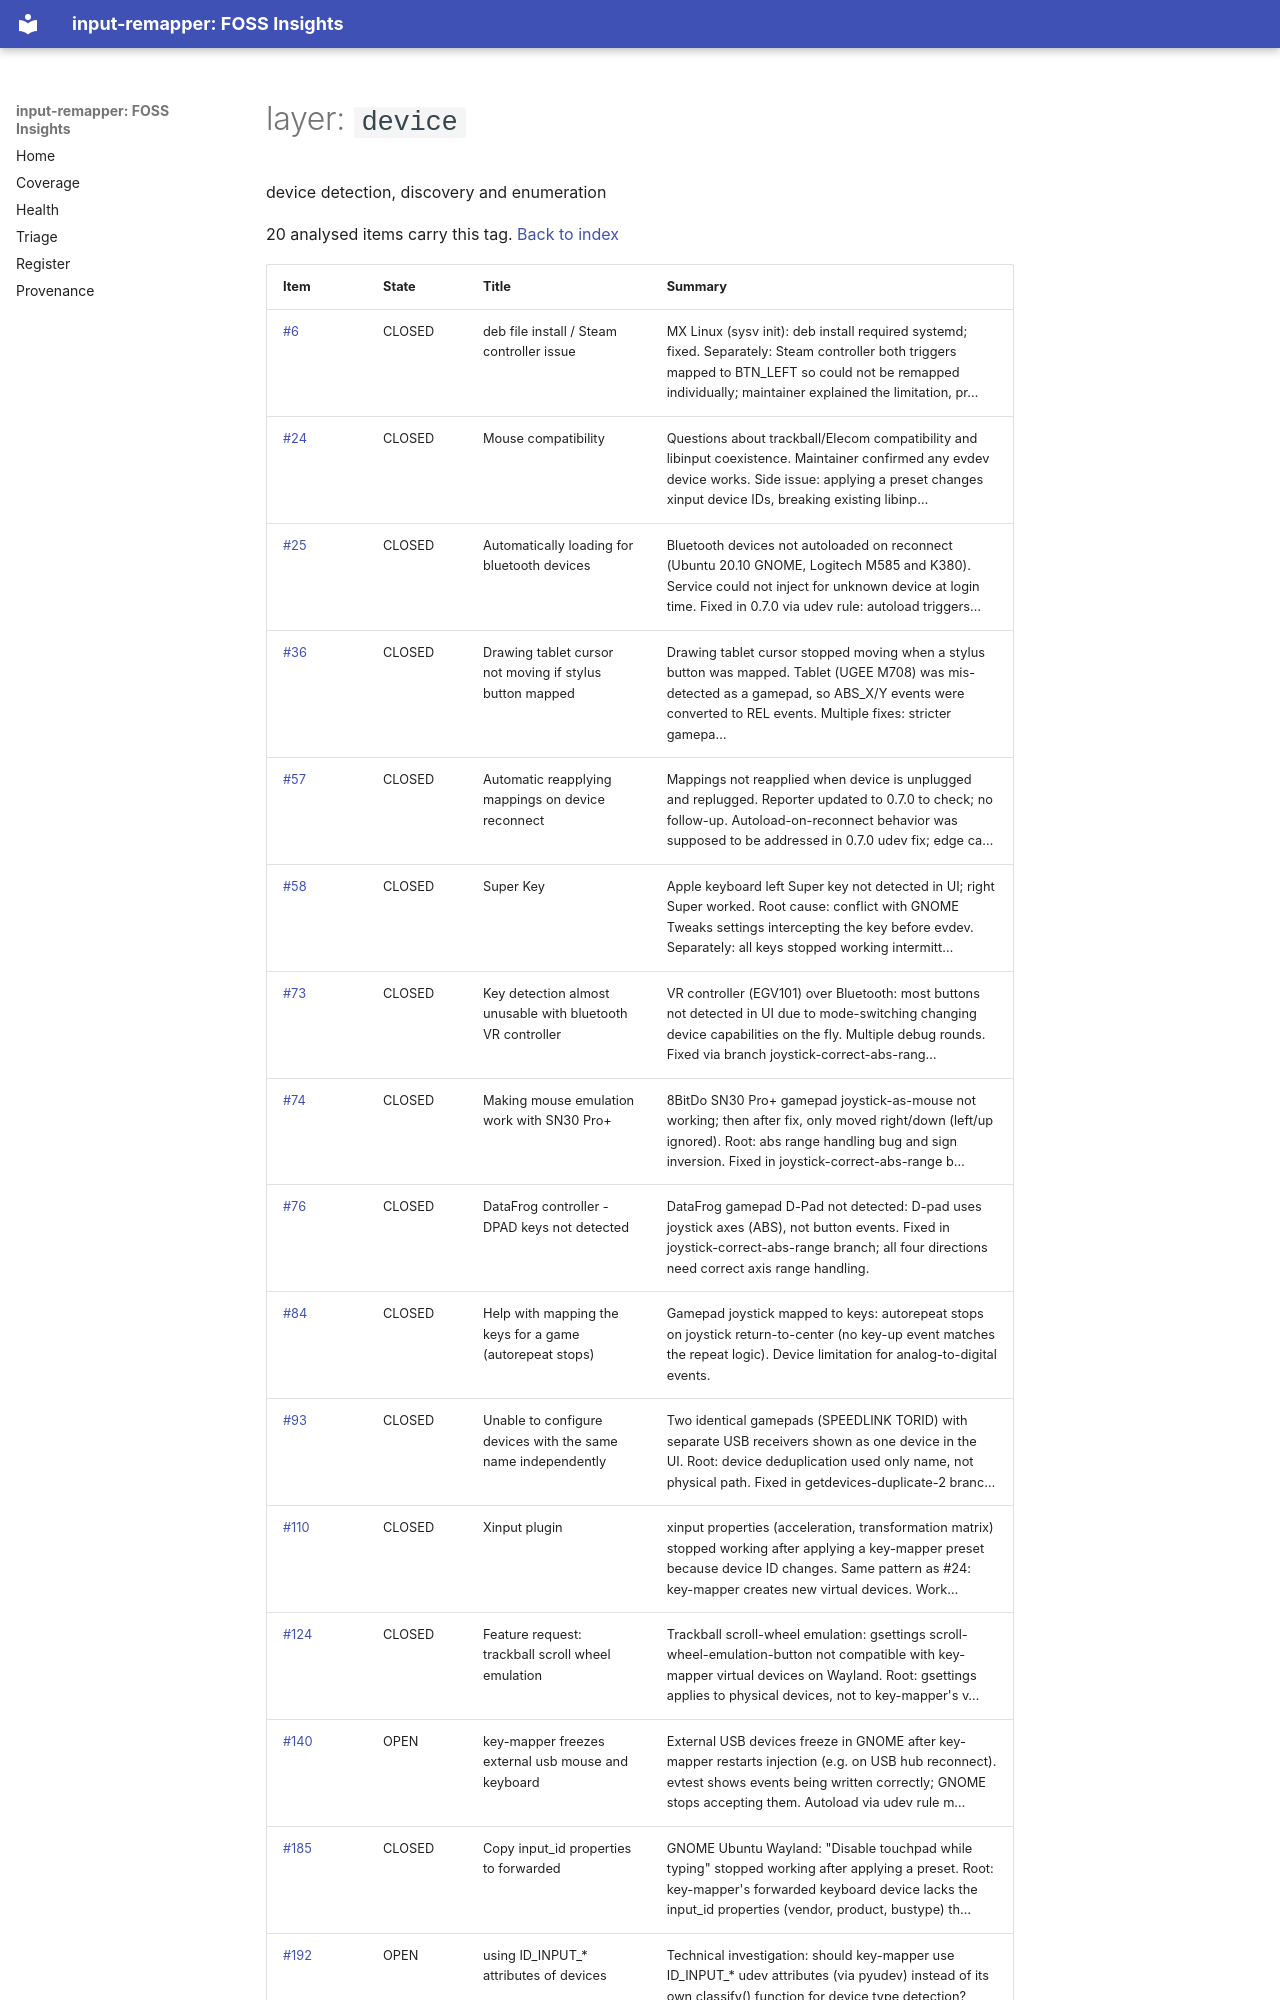

repository: open-commons-observatory/input-remapper-fi · page: by/layer/device/index.html · generator: mkdocs

# layer: `device`

device detection, discovery and enumeration

20 analysed items carry this tag. [Back to index](../../index.md)

| Item | State | Title | Summary |
|---|---|---|---|
| [#6](https://github.com/sezanzeb/input-remapper/issues/6) | CLOSED | deb file install / Steam controller issue | MX Linux (sysv init): deb install required systemd; fixed. Separately: Steam controller both triggers mapped to BTN_LEFT so could not be remapped individually; maintainer explained the limitation, pr… |
| [#24](https://github.com/sezanzeb/input-remapper/issues/24) | CLOSED | Mouse compatibility | Questions about trackball/Elecom compatibility and libinput coexistence. Maintainer confirmed any evdev device works. Side issue: applying a preset changes xinput device IDs, breaking existing libinp… |
| [#25](https://github.com/sezanzeb/input-remapper/issues/25) | CLOSED | Automatically loading for bluetooth devices | Bluetooth devices not autoloaded on reconnect (Ubuntu 20.10 GNOME, Logitech M585 and K380). Service could not inject for unknown device at login time. Fixed in 0.7.0 via udev rule: autoload triggers… |
| [#36](https://github.com/sezanzeb/input-remapper/issues/36) | CLOSED | Drawing tablet cursor not moving if stylus button mapped | Drawing tablet cursor stopped moving when a stylus button was mapped. Tablet (UGEE M708) was mis-detected as a gamepad, so ABS_X/Y events were converted to REL events. Multiple fixes: stricter gamepa… |
| [#57](https://github.com/sezanzeb/input-remapper/issues/57) | CLOSED | Automatic reapplying mappings on device reconnect | Mappings not reapplied when device is unplugged and replugged. Reporter updated to 0.7.0 to check; no follow-up. Autoload-on-reconnect behavior was supposed to be addressed in 0.7.0 udev fix; edge ca… |
| [#58](https://github.com/sezanzeb/input-remapper/issues/58) | CLOSED | Super Key | Apple keyboard left Super key not detected in UI; right Super worked. Root cause: conflict with GNOME Tweaks settings intercepting the key before evdev. Separately: all keys stopped working intermitt… |
| [#73](https://github.com/sezanzeb/input-remapper/issues/73) | CLOSED | Key detection almost unusable with bluetooth VR controller | VR controller (EGV101) over Bluetooth: most buttons not detected in UI due to mode-switching changing device capabilities on the fly. Multiple debug rounds. Fixed via branch joystick-correct-abs-rang… |
| [#74](https://github.com/sezanzeb/input-remapper/issues/74) | CLOSED | Making mouse emulation work with SN30 Pro+ | 8BitDo SN30 Pro+ gamepad joystick-as-mouse not working; then after fix, only moved right/down (left/up ignored). Root: abs range handling bug and sign inversion. Fixed in joystick-correct-abs-range b… |
| [#76](https://github.com/sezanzeb/input-remapper/issues/76) | CLOSED | DataFrog controller - DPAD keys not detected | DataFrog gamepad D-Pad not detected: D-pad uses joystick axes (ABS), not button events. Fixed in joystick-correct-abs-range branch; all four directions need correct axis range handling. |
| [#84](https://github.com/sezanzeb/input-remapper/issues/84) | CLOSED | Help with mapping the keys for a game (autorepeat stops) | Gamepad joystick mapped to keys: autorepeat stops on joystick return-to-center (no key-up event matches the repeat logic). Device limitation for analog-to-digital events. |
| [#93](https://github.com/sezanzeb/input-remapper/issues/93) | CLOSED | Unable to configure devices with the same name independently | Two identical gamepads (SPEEDLINK TORID) with separate USB receivers shown as one device in the UI. Root: device deduplication used only name, not physical path. Fixed in getdevices-duplicate-2 branc… |
| [#110](https://github.com/sezanzeb/input-remapper/issues/110) | CLOSED | Xinput plugin | xinput properties (acceleration, transformation matrix) stopped working after applying a key-mapper preset because device ID changes. Same pattern as #24: key-mapper creates new virtual devices. Work… |
| [#124](https://github.com/sezanzeb/input-remapper/issues/124) | CLOSED | Feature request: trackball scroll wheel emulation | Trackball scroll-wheel emulation: gsettings scroll-wheel-emulation-button not compatible with key-mapper virtual devices on Wayland. Root: gsettings applies to physical devices, not to key-mapper's v… |
| [#140](https://github.com/sezanzeb/input-remapper/issues/140) | OPEN | key-mapper freezes external usb mouse and keyboard | External USB devices freeze in GNOME after key-mapper restarts injection (e.g. on USB hub reconnect). evtest shows events being written correctly; GNOME stops accepting them. Autoload via udev rule m… |
| [#185](https://github.com/sezanzeb/input-remapper/issues/185) | CLOSED | Copy input_id properties to forwarded | GNOME Ubuntu Wayland: "Disable touchpad while typing" stopped working after applying a preset. Root: key-mapper's forwarded keyboard device lacks the input_id properties (vendor, product, bustype) th… |
| [#192](https://github.com/sezanzeb/input-remapper/issues/192) | OPEN | using ID_INPUT_* attributes of devices | Technical investigation: should key-mapper use ID_INPUT_* udev attributes (via pyudev) inste
